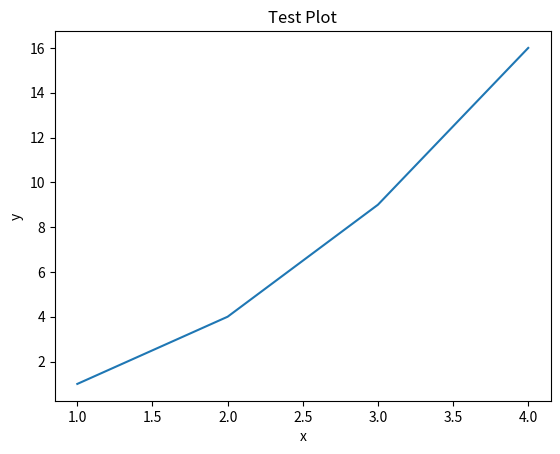

The matplotlib source for this figure:
## Bai tap list comprehensions
odds =[x for x in range(1, 21) if x % 2 != 0]
print(odds)

hellos = ["Hello" for _ in range(5)]
print(hellos)


## Bai tap generator expressions
gen = (x for x in range(16) if x % 3 == 0)
print(list(gen))

gen = (x for x in range(16) if x % 3 == 0)
first = next(gen)
print(first)
second = next(gen)
print(second)


## Bai tap tong hop
import matplotlib.pyplot as plt

x = [1,2,3,4]
y = [1,4,9,16]

plt.plot(x,y)
plt.xlabel("x")
plt.ylabel("y")
plt.title("Test Plot")
plt.show()

divisible_by_3_and_5 = [x for x in range(1, 101) if x % 3 == 0 and x % 5 == 0]
print(divisible_by_3_and_5)

gen = (x for x in range(2, 101) 
       if all(x % i != 0 for i in range(2, int(x**0.5) + 1)))

for _ in range(25):
    print(next(gen))
